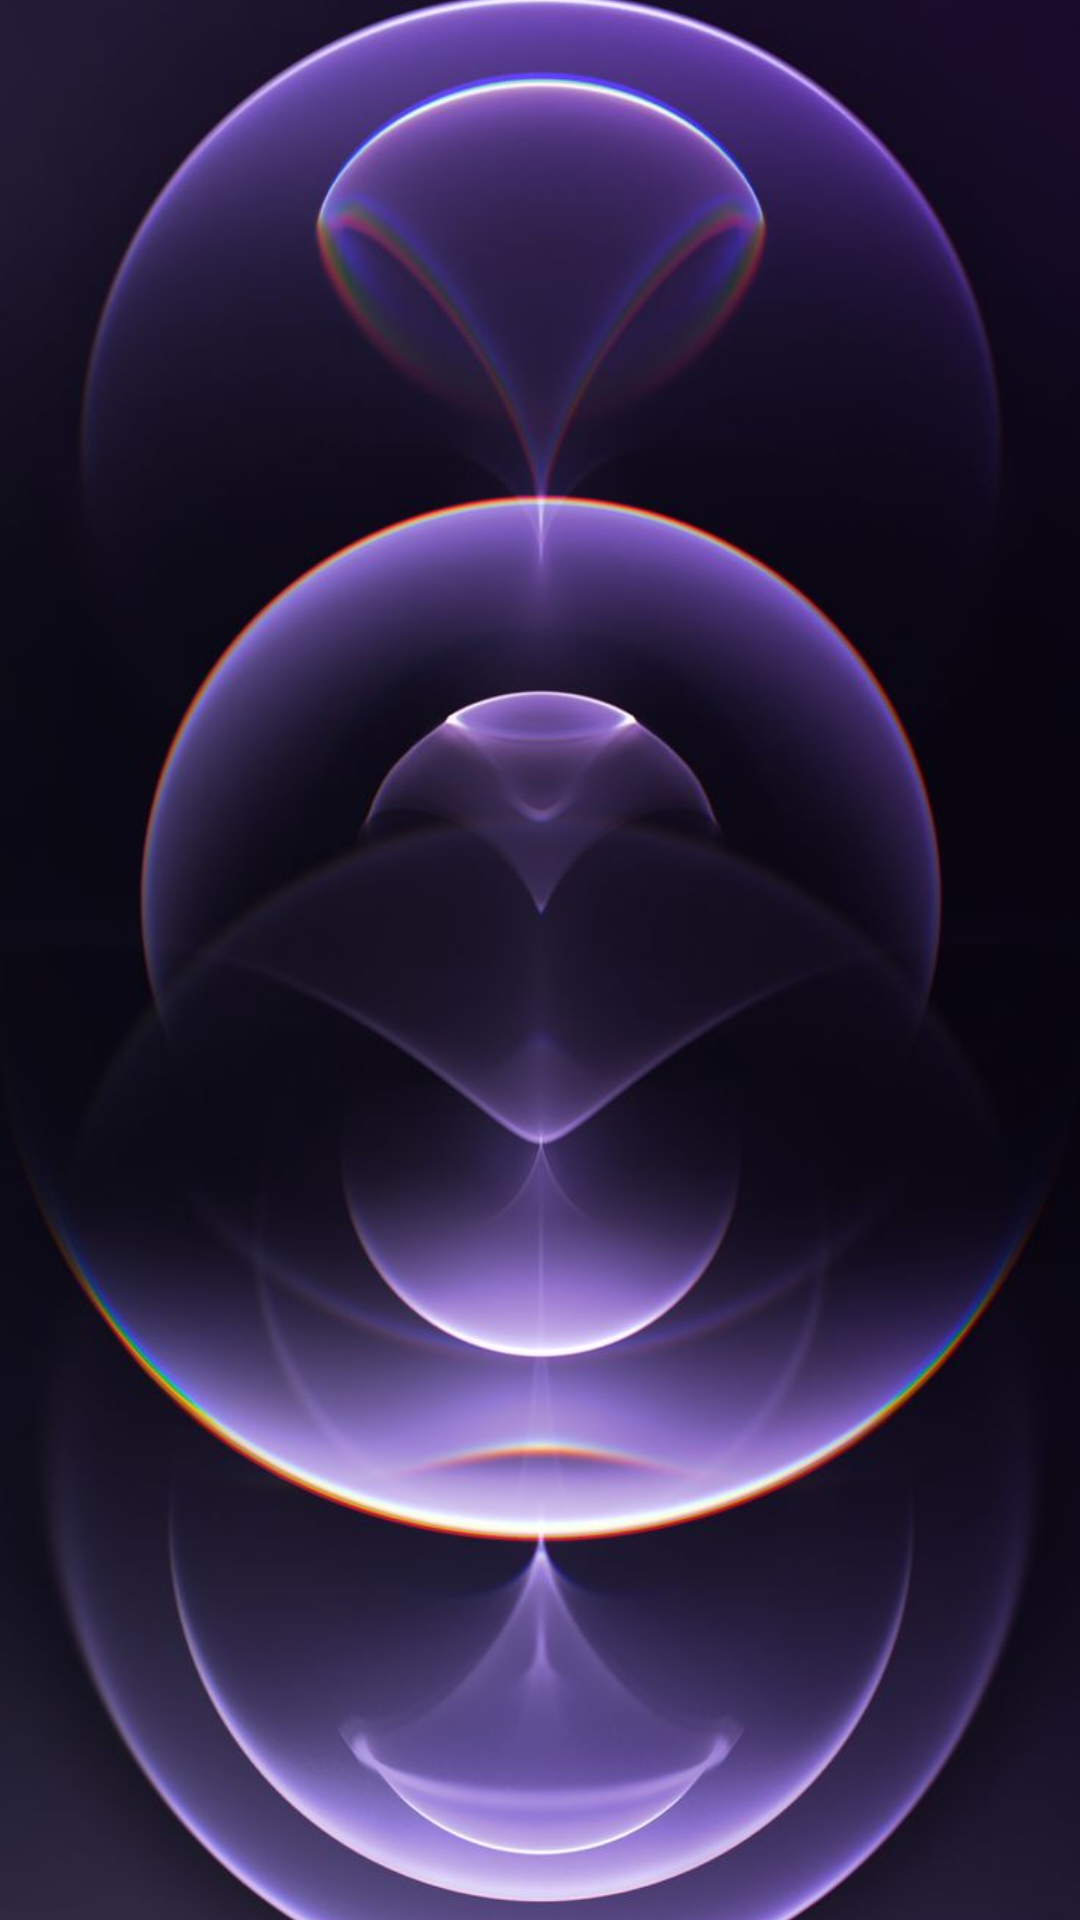

Here is an Android app screen rendered from its layout file. Give the layout XML and the strings, colors and styles it references.
<!-- AndroidManifest.xml: application theme Theme.Lab2_ameranataliaP3 -->
<!-- res/layout/activity_main.xml -->
<?xml version="1.0" encoding="utf-8"?>
<androidx.constraintlayout.widget.ConstraintLayout xmlns:android="http://schemas.android.com/apk/res/android"
    xmlns:app="http://schemas.android.com/apk/res-auto"
    xmlns:tools="http://schemas.android.com/tools"
    android:layout_width="match_parent"
    android:layout_height="match_parent"
    tools:context=".MainActivity">


    <ImageView
        android:id="@+id/imageView4"
        android:layout_width="700dp"
        android:layout_height="783dp"
        android:gravity="center"
        app:srcCompat="@drawable/pictur"
        tools:layout_editor_absoluteX="1dp"
        tools:layout_editor_absoluteY="1dp"
        app:layout_constraintBottom_toBottomOf="parent"
        app:layout_constraintEnd_toEndOf="parent"
        app:layout_constraintStart_toStartOf="parent"
        app:layout_constraintTop_toTopOf="parent"/>

    <GridView
        android:id="@+id/gridView"
        android:layout_width="0dp"
        android:layout_height="0dp"
        android:columnWidth="110dp"
        android:gravity="center"
        android:horizontalSpacing="10dp"
        android:numColumns="auto_fit"
        android:stretchMode="columnWidth"
        android:verticalSpacing="40dp"
        app:layout_constraintBottom_toBottomOf="parent"
        app:layout_constraintEnd_toEndOf="parent"
        app:layout_constraintStart_toStartOf="parent"
        app:layout_constraintTop_toTopOf="parent" />

</androidx.constraintlayout.widget.ConstraintLayout>
<!-- resources referenced by this layout -->
<resources>
  <!-- drawable pictur: jpg bitmap (drawable, 57257 bytes) -->
  <style name="Theme.Lab2_ameranataliaP3" parent="Base.Theme.Lab2_ameranataliamah2" />
  <style name="Base.Theme.Lab2_ameranataliamah2" parent="Theme.MaterialComponents.DayNight.DarkActionBar">
          
          
      </style>
</resources>
